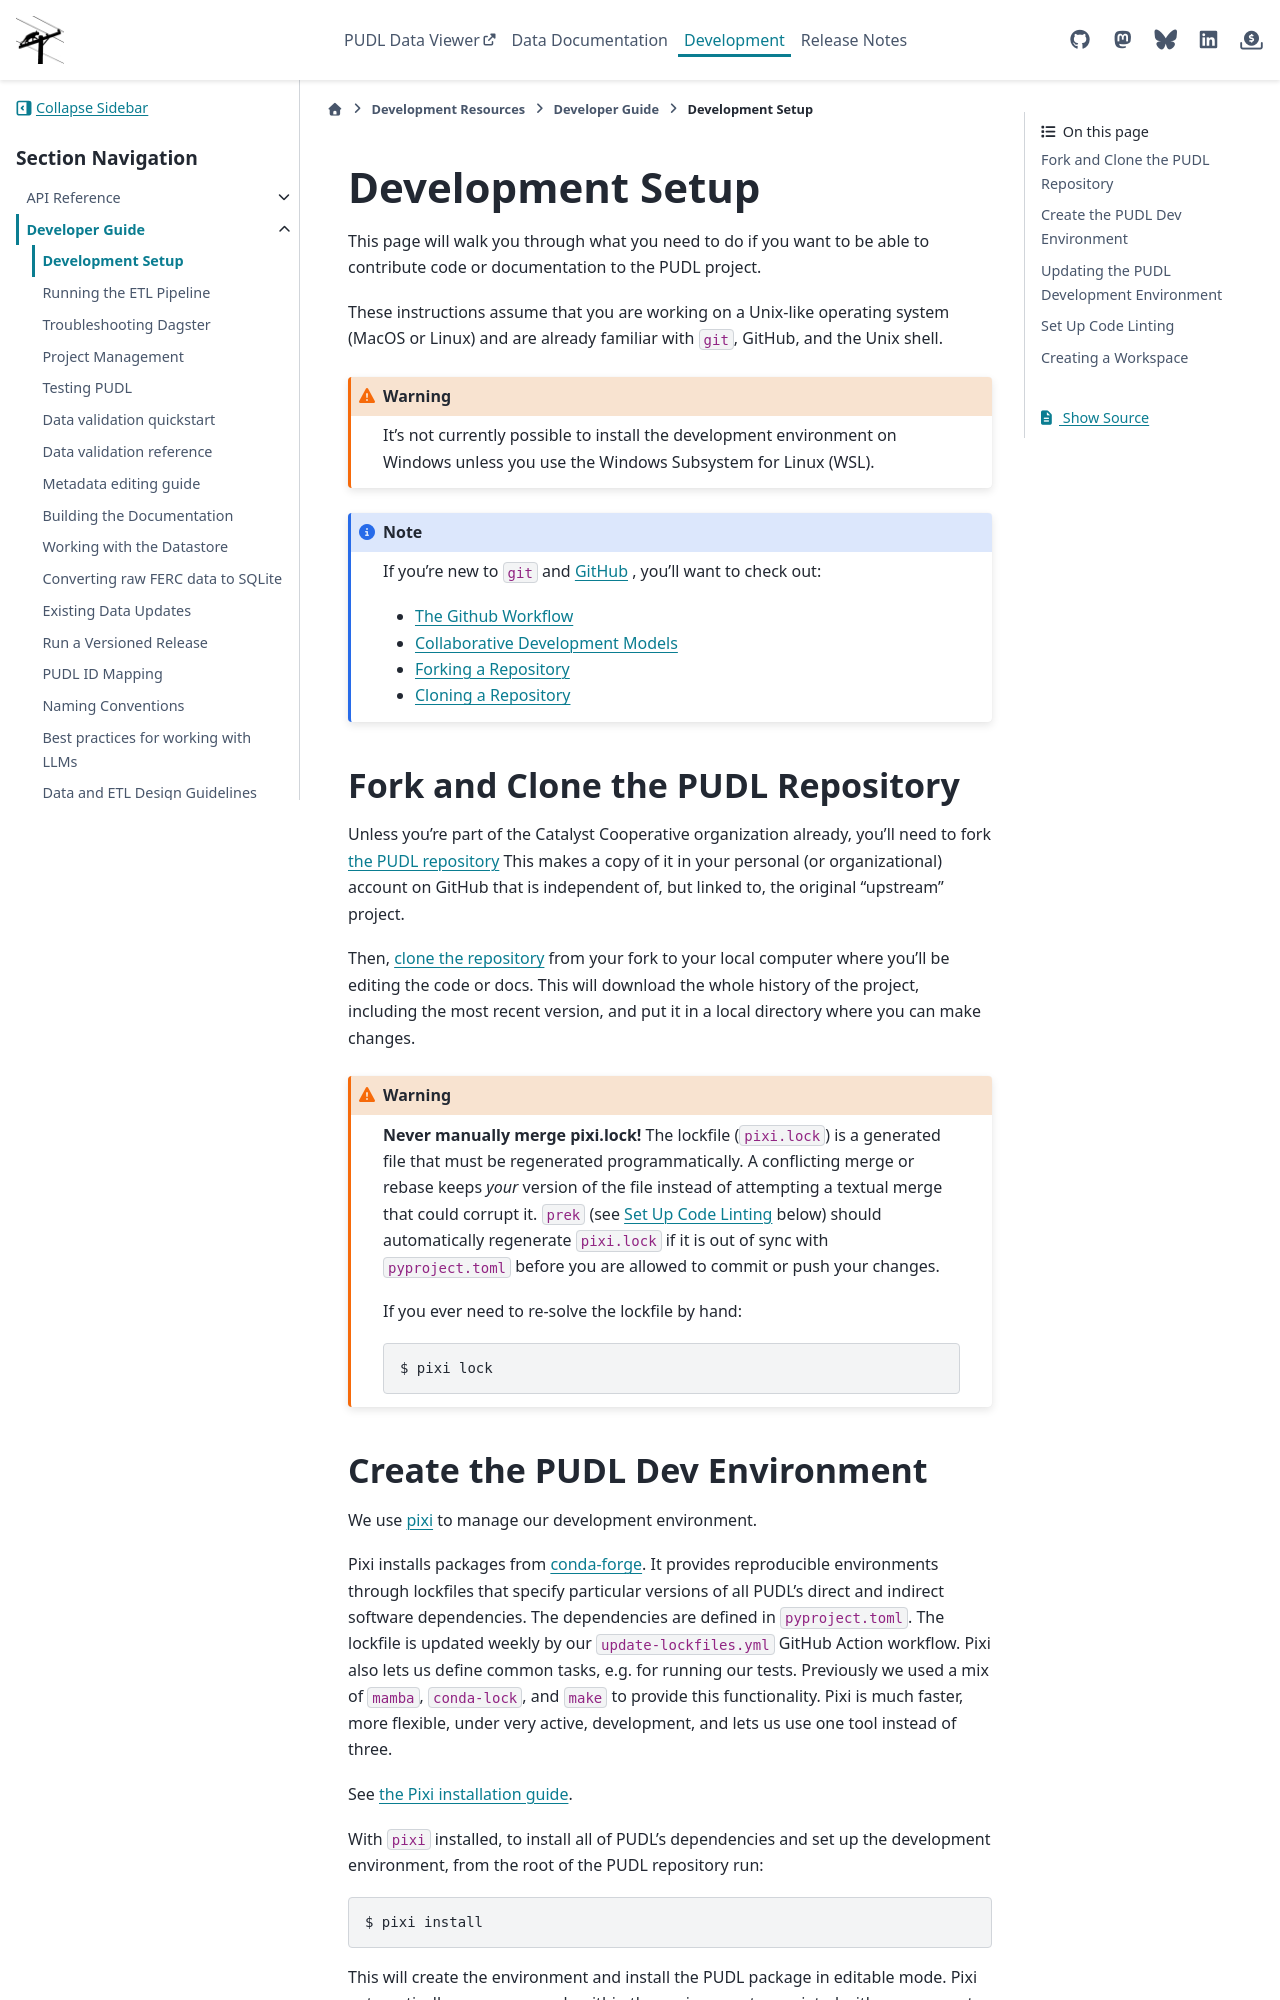

repository: catalyst-cooperative/pudl · page: en/latest/dev/dev_setup.html · generator: sphinx

.. _dev_setup:

===============================================================================
Development Setup
===============================================================================
This page will walk you through what you need to do if you want to be able to contribute
code or documentation to the PUDL project.

These instructions assume that you are working on a Unix-like operating system (MacOS or
Linux) and are already familiar with ``git``, GitHub, and the Unix shell.

.. warning::

    It's not currently possible to install the development environment on Windows unless
    you use the Windows Subsystem for Linux (WSL).

.. note::

    If you're new to ``git`` and `GitHub <https://github.com>`__ , you'll want to
    check out:

    * `The Github Workflow <https://guides.github.com/introduction/flow/>`__
    * `Collaborative Development Models <https://help.github.com/en/articles/about-collaborative-development-models>`__
    * `Forking a Repository <https://help.github.com/en/articles/fork-a-repo>`__
    * `Cloning a Repository <https://help.github.com/articles/cloning-a-repository/>`__


------------------------------------------------------------------------------
Fork and Clone the PUDL Repository
------------------------------------------------------------------------------
Unless you're part of the Catalyst Cooperative organization already, you'll need to fork
`the PUDL repository <https://github.com/catalyst-cooperative/pudl>`__ This makes a copy
of it in your personal (or organizational) account on GitHub that is independent of, but
linked to, the original "upstream" project.

Then, `clone the repository <https://help.github.com/articles/cloning-a-repository/>`__
from your fork to your local computer where you'll be editing the code or docs.  This
will download the whole history of the project, including the most recent version, and
put it in a local directory where you can make changes.

.. warning::

   **Never manually merge pixi.lock!** The lockfile (``pixi.lock``) is a generated file
   that must be regenerated programmatically. A conflicting merge or rebase keeps *your*
   version of the file instead of attempting a textual merge that could corrupt it.
   ``prek`` (see :ref:`linting` below) should automatically regenerate ``pixi.lock`` if
   it is out of sync with ``pyproject.toml`` before you are allowed to commit or push
   your changes.

   If you ever need to re-solve the lockfile by hand:

   .. code-block:: console

      $ pixi lock
